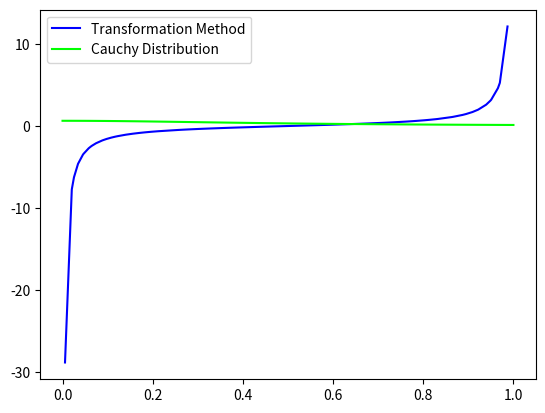

The matplotlib source for this figure:
import numpy as np	
import matplotlib.pyplot as plt

np.random.seed(42)

x0 = 0
gamma = 0.5

points = np.linspace(0,1,100)
cauchy = 1/(np.pi*gamma*(1+((points-x0)/gamma)**2))

y = np.random.uniform(0,1,100)
y = y[np.argsort(y)]
x = x0 + gamma*np.tan(np.pi*(y-0.5))

plt.plot(y,x,c=(0,0,1),label='Transformation Method')
plt.plot(points,cauchy,c=(0,1,0),label='Cauchy Distribution')
plt.legend()
plt.show()
